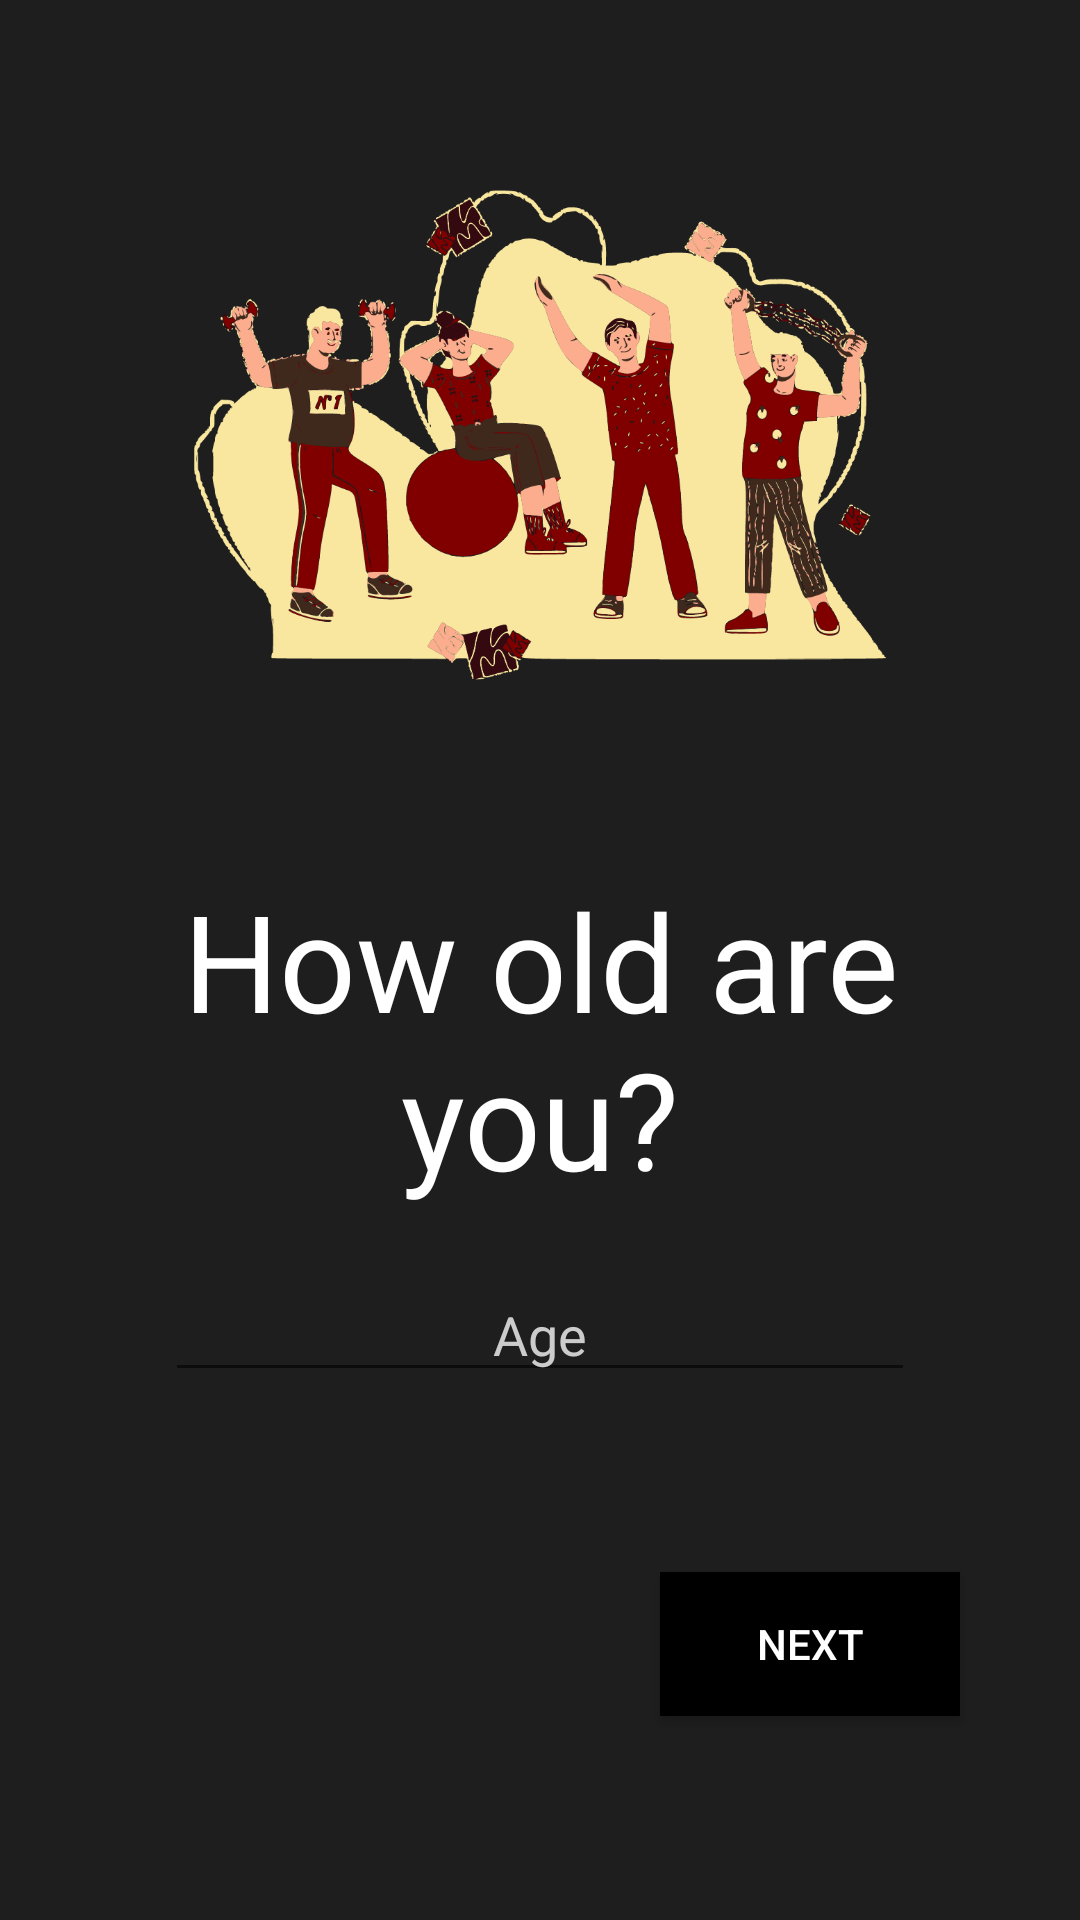

Write the Android layout XML for this screen, with the resource values it uses.
<!-- AndroidManifest.xml: application theme Theme.Califit -->
<!-- res/layout/fragment_age_registration.xml -->
<?xml version="1.0" encoding="utf-8"?>
<ScrollView xmlns:android="http://schemas.android.com/apk/res/android"
    android:layout_width="match_parent"
    android:layout_height="match_parent"
    android:fillViewport="true"
    android:background="#1E1E1E">

    <LinearLayout
        android:orientation="vertical"
        android:layout_width="match_parent"
        android:layout_height="wrap_content"
        android:gravity="center_horizontal"
        android:textAlignment="center"
        android:padding="20dp">

        <ImageView
            android:id="@+id/imageAge"
            android:src="@drawable/age_pic"
            android:layout_width="250dp"
            android:layout_height="250dp"
            android:layout_marginBottom="20dp"
            android:layout_gravity="center_horizontal"/>

        <TextView
            android:id="@+id/textTitleAge"
            android:layout_width="wrap_content"
            android:layout_height="wrap_content"
            android:text="How old are you?"
            android:textAlignment="center"
            android:textSize="45sp"
            android:textColor="#FFFFFF"
            android:layout_marginBottom="10dp"
            android:layout_gravity="center_horizontal"/>

        <EditText
            android:id="@+id/editTextAge"
            android:layout_width="250dp"
            android:layout_height="wrap_content"
            android:hint="Age"
            android:textColorHint="#ccc"
            android:textAlignment="center"
            android:inputType="number"
            android:layout_marginVertical="10dp"/>

        

        <Button
            android:id="@+id/buttonNextAge"
            android:layout_width="100dp"
            android:layout_height="wrap_content"
            android:text="Next"
            android:textColor="#FFFFFF"
            android:background="@color/black"
            android:layout_gravity="end"
            android:layout_marginTop="50dp"
            android:layout_marginEnd="20dp"
            android:onClick="navigateToGenderRegistration"/>

    </LinearLayout>
</ScrollView>
<!-- resources referenced by this layout -->
<resources>
  <color name="black">#FF000000</color>
  <!-- drawable age_pic: png bitmap (drawable, 189882 bytes) -->
  <style name="Theme.Califit" parent="android:Theme.Material.Light.NoActionBar" />
</resources>
